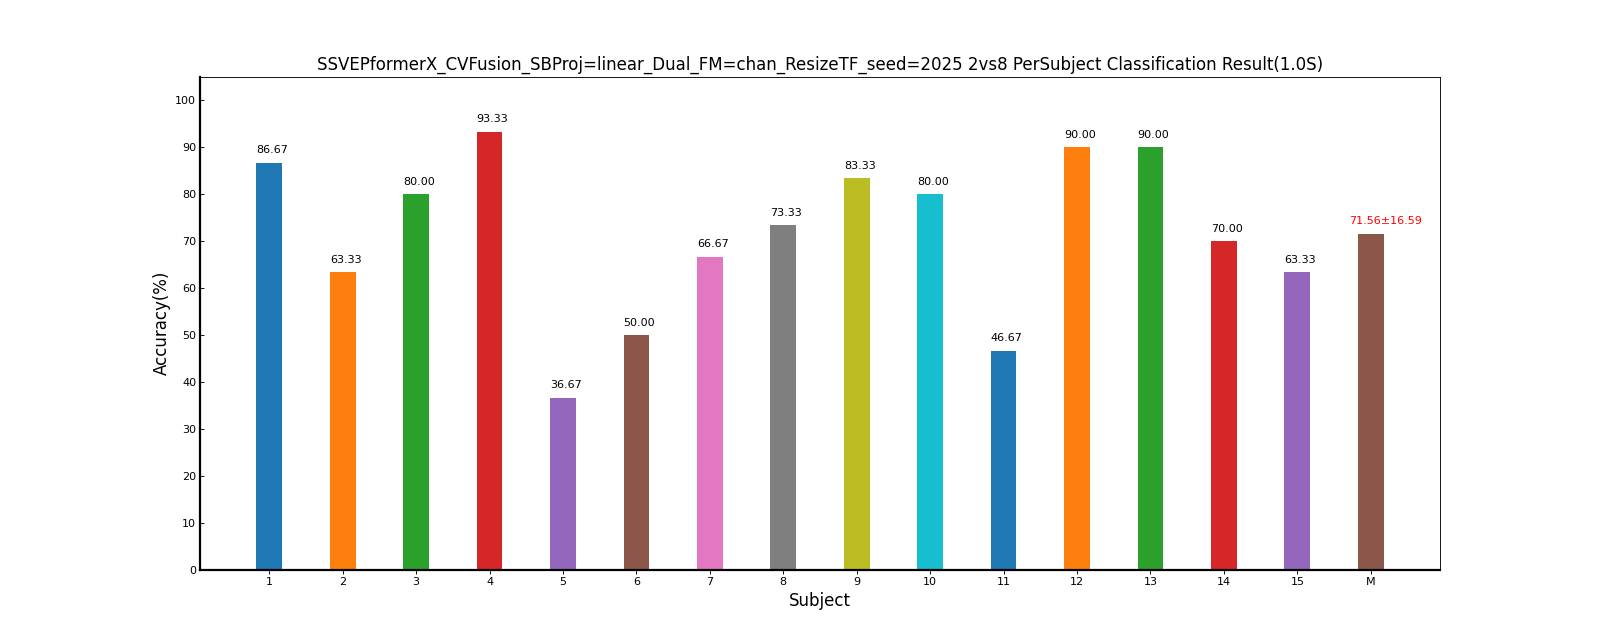

Values plotted in this chart, from the file beside it:
Fold1, Mean±Std
86.67, 86.67±0.00
63.33, 63.33±0.00
80.00, 80.00±0.00
93.33, 93.33±0.00
36.67, 36.67±0.00
50.00, 50.00±0.00
66.67, 66.67±0.00
73.33, 73.33±0.00
83.33, 83.33±0.00
80.00, 80.00±0.00
46.67, 46.67±0.00
90.00, 90.00±0.00
90.00, 90.00±0.00
70.00, 70.00±0.00
63.33, 63.33±0.00
71.56, 71.56±16.59
